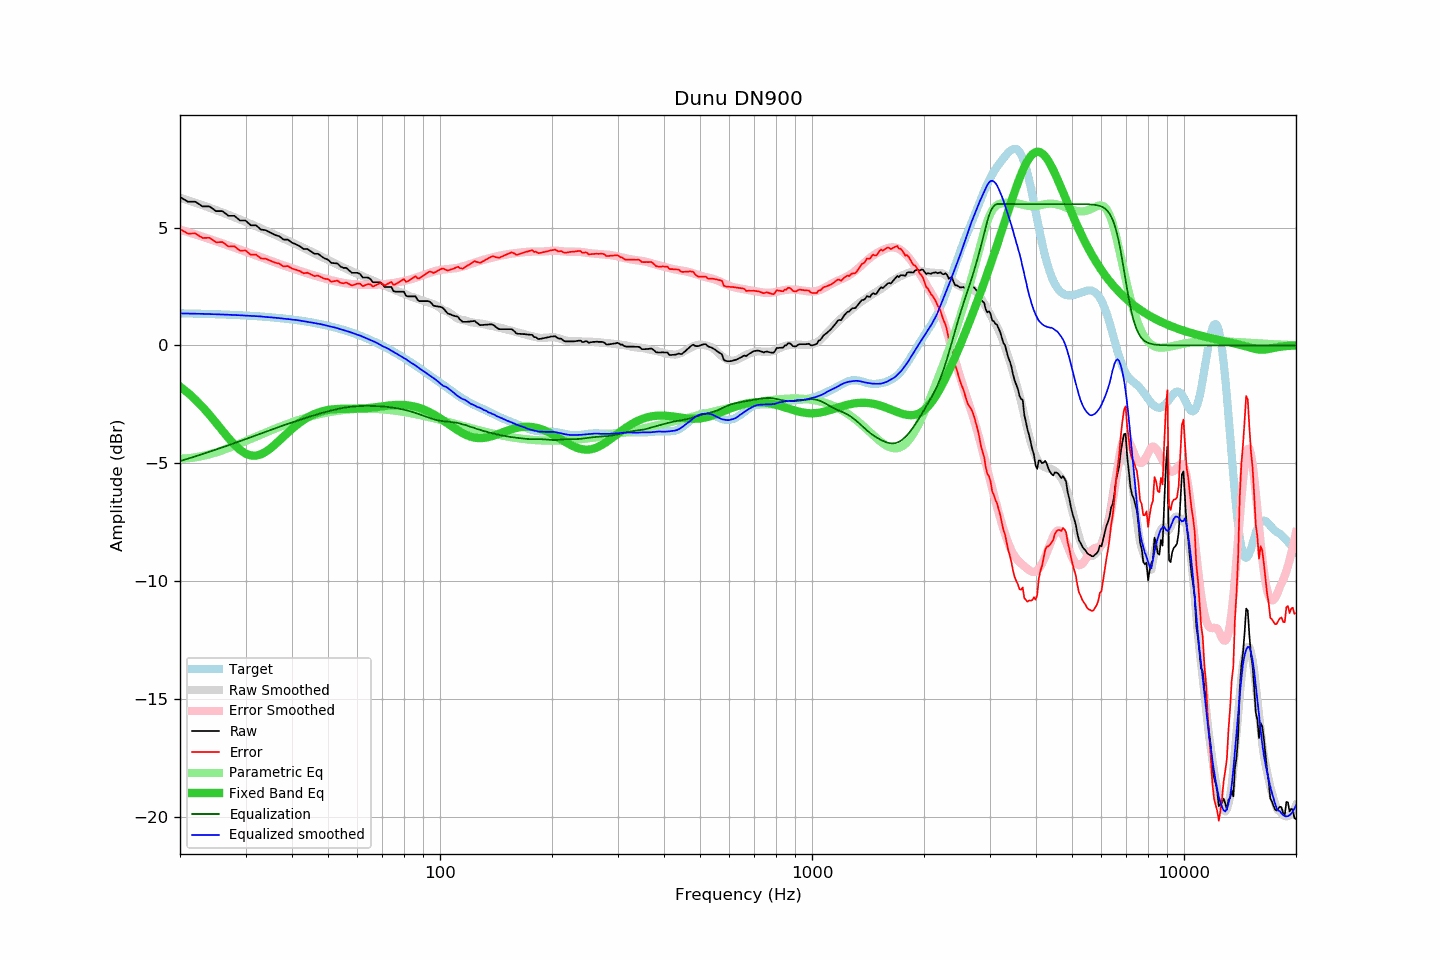

The data file committed next to this chart (first rows):
frequency, raw, error, smoothed, error_smoothed, equalization, parametric_eq, equalized_raw, equalized_smoothed, target
20, 6.30, 4.94, 6.27, 4.91, -4.91, -1.75, 1.39, 1.36, 1.36
21, 6.10, 4.74, 6.16, 4.81, -4.81, -2.01, 1.29, 1.35, 1.35
22, 6.10, 4.75, 6.06, 4.71, -4.71, -2.30, 1.39, 1.35, 1.35
23, 5.90, 4.56, 5.95, 4.61, -4.61, -2.62, 1.29, 1.34, 1.34
24, 5.90, 4.57, 5.85, 4.52, -4.52, -2.95, 1.38, 1.33, 1.33
25, 5.70, 4.38, 5.74, 4.42, -4.42, -3.29, 1.28, 1.32, 1.32
26, 5.70, 4.39, 5.64, 4.33, -4.33, -3.62, 1.37, 1.31, 1.31
27, 5.50, 4.20, 5.54, 4.24, -4.24, -3.94, 1.26, 1.30, 1.30
28, 5.50, 4.21, 5.44, 4.15, -4.15, -4.21, 1.35, 1.29, 1.29
29, 5.30, 4.02, 5.34, 4.07, -4.07, -4.44, 1.23, 1.28, 1.28
30, 5.30, 4.03, 5.25, 3.98, -3.98, -4.59, 1.32, 1.27, 1.27
31, 5.10, 3.84, 5.15, 3.90, -3.90, -4.67, 1.20, 1.26, 1.26
32, 5.10, 3.86, 5.06, 3.82, -3.82, -4.68, 1.28, 1.24, 1.24
33, 4.92, 3.69, 4.97, 3.74, -3.74, -4.62, 1.18, 1.23, 1.23
34, 4.89, 3.68, 4.87, 3.67, -3.67, -4.52, 1.22, 1.21, 1.21
35, 4.79, 3.59, 4.79, 3.59, -3.59, -4.38, 1.20, 1.19, 1.19
36, 4.69, 3.51, 4.70, 3.52, -3.52, -4.21, 1.17, 1.17, 1.18
37, 4.63, 3.47, 4.61, 3.46, -3.46, -4.04, 1.17, 1.16, 1.16
38, 4.49, 3.35, 4.52, 3.39, -3.39, -3.87, 1.10, 1.13, 1.14
39, 4.49, 3.37, 4.45, 3.33, -3.33, -3.70, 1.16, 1.12, 1.12
40, 4.36, 3.26, 4.36, 3.27, -3.27, -3.55, 1.09, 1.09, 1.10
41, 4.29, 3.21, 4.29, 3.21, -3.21, -3.40, 1.08, 1.08, 1.08
42, 4.21, 3.16, 4.21, 3.16, -3.16, -3.28, 1.05, 1.05, 1.05
43, 4.09, 3.06, 4.13, 3.11, -3.11, -3.16, 0.98, 1.03, 1.03
44, 4.09, 3.08, 4.06, 3.06, -3.06, -3.07, 1.03, 1.00, 1.00
45, 3.99, 3.01, 3.99, 3.01, -3.01, -2.98, 0.98, 0.98, 0.98
46, 3.89, 2.94, 3.91, 2.96, -2.96, -2.91, 0.93, 0.95, 0.95
47, 3.89, 2.97, 3.84, 2.92, -2.92, -2.86, 0.97, 0.92, 0.92
48, 3.78, 2.89, 3.77, 2.88, -2.88, -2.81, 0.90, 0.89, 0.89
49, 3.69, 2.83, 3.70, 2.84, -2.84, -2.77, 0.85, 0.86, 0.86
50, 3.64, 2.81, 3.63, 2.80, -2.80, -2.74, 0.84, 0.83, 0.83
51, 3.50, 2.70, 3.56, 2.76, -2.76, -2.72, 0.73, 0.79, 0.80
52, 3.49, 2.73, 3.50, 2.73, -2.73, -2.71, 0.76, 0.76, 0.76
53, 3.48, 2.75, 3.43, 2.70, -2.70, -2.70, 0.78, 0.73, 0.73
54, 3.35, 2.66, 3.36, 2.68, -2.68, -2.69, 0.67, 0.69, 0.69
55, 3.29, 2.63, 3.30, 2.65, -2.65, -2.69, 0.64, 0.65, 0.66
56, 3.29, 2.67, 3.25, 2.63, -2.63, -2.69, 0.66, 0.62, 0.62
57, 3.18, 2.60, 3.19, 2.62, -2.62, -2.69, 0.56, 0.58, 0.58
58, 3.08, 2.54, 3.14, 2.60, -2.60, -2.69, 0.48, 0.54, 0.54
59, 3.08, 2.58, 3.08, 2.59, -2.59, -2.69, 0.49, 0.49, 0.50
60, 3.08, 2.62, 3.03, 2.58, -2.58, -2.69, 0.50, 0.45, 0.45
61, 3.03, 2.62, 2.99, 2.57, -2.57, -2.68, 0.46, 0.41, 0.41
62, 2.88, 2.51, 2.93, 2.57, -2.57, -2.68, 0.31, 0.37, 0.37
63, 2.88, 2.56, 2.88, 2.57, -2.57, -2.67, 0.31, 0.32, 0.32
64, 2.88, 2.60, 2.84, 2.57, -2.57, -2.66, 0.31, 0.27, 0.28
65, 2.82, 2.59, 2.80, 2.57, -2.57, -2.65, 0.25, 0.23, 0.23
66, 2.68, 2.50, 2.75, 2.57, -2.57, -2.64, 0.11, 0.18, 0.18
67, 2.68, 2.54, 2.71, 2.57, -2.57, -2.63, 0.10, 0.14, 0.14
68, 2.68, 2.59, 2.66, 2.58, -2.58, -2.61, 0.10, 0.09, 0.09
69, 2.68, 2.64, 2.61, 2.59, -2.59, -2.60, 0.09, 0.03, 0.04
70, 2.60, 2.61, 2.56, 2.59, -2.59, -2.59, 0.01, -0.03, -0.01
71, 2.48, 2.54, 2.53, 2.60, -2.60, -2.57, -0.12, -0.07, -0.06
72, 2.48, 2.59, 2.50, 2.61, -2.61, -2.56, -0.13, -0.11, -0.11
73, 2.48, 2.64, 2.45, 2.62, -2.62, -2.55, -0.14, -0.17, -0.16
74, 2.48, 2.70, 2.41, 2.63, -2.63, -2.54, -0.16, -0.22, -0.22
75, 2.30, 2.57, 2.37, 2.65, -2.65, -2.53, -0.35, -0.28, -0.27
76, 2.28, 2.60, 2.33, 2.66, -2.66, -2.53, -0.38, -0.33, -0.32
77, 2.28, 2.65, 2.30, 2.68, -2.68, -2.53, -0.40, -0.38, -0.37
78, 2.28, 2.71, 2.26, 2.70, -2.70, -2.53, -0.42, -0.43, -0.43
79, 2.28, 2.76, 2.23, 2.71, -2.71, -2.53, -0.44, -0.48, -0.48
... 553 more rows
